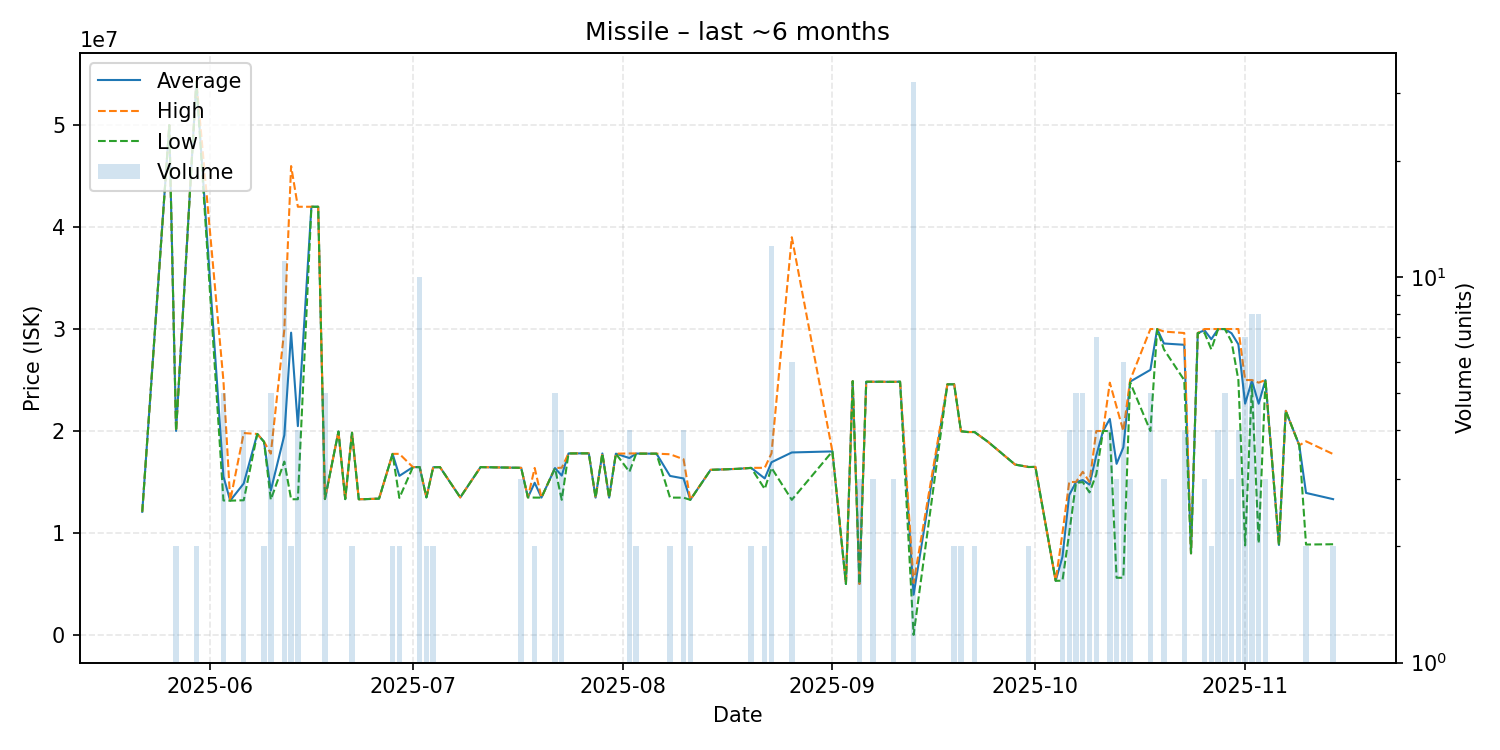

The file beside this chart, header and first rows:
date, average, highest, lowest, order_count, volume
2025-05-22, 12080000, 12080000, 12080000, 1, 1
2025-05-26, 50000000, 50000000, 50000000, 1, 1
2025-05-27, 20005000, 20010000, 20000000, 2, 2
2025-05-30, 54310000, 54350000, 54270000, 2, 2
2025-06-03, 15536000, 24920000, 13190000, 2, 5
2025-06-04, 13170000, 13170000, 13170000, 1, 1
2025-06-06, 14857500, 19800000, 13210000, 3, 4
2025-06-08, 19710000, 19710000, 19710000, 1, 1
2025-06-09, 18945000, 18950000, 18940000, 2, 2
2025-06-10, 14166000, 17780000, 13260000, 5, 5
2025-06-12, 19596364, 29950000, 17000000, 7, 11
2025-06-13, 29645000, 45980000, 13310000, 2, 2
2025-06-14, 20477500, 41990000, 13310000, 3, 4
2025-06-16, 41990000, 41990000, 41990000, 1, 1
2025-06-17, 41990000, 41990000, 41990000, 1, 1
2025-06-18, 13330000, 13330000, 13330000, 1, 5
2025-06-20, 19950000, 19950000, 19950000, 1, 1
2025-06-21, 13320000, 13320000, 13320000, 1, 1
2025-06-22, 19835000, 19840000, 19830000, 2, 2
2025-06-23, 13310000, 13310000, 13310000, 1, 1
2025-06-24, 13320000, 13320000, 13320000, 1, 1
2025-06-26, 13370000, 13370000, 13370000, 1, 1
2025-06-28, 17755000, 17760000, 17750000, 2, 2
2025-06-29, 15600000, 17760000, 13440000, 2, 2
2025-07-01, 16460000, 16460000, 16460000, 1, 1
2025-07-02, 16460000, 16460000, 16460000, 2, 10
2025-07-03, 13490000, 13490000, 13490000, 2, 2
2025-07-04, 16445000, 16450000, 16440000, 2, 2
2025-07-05, 16460000, 16460000, 16460000, 1, 1
2025-07-08, 13490000, 13490000, 13490000, 1, 1
2025-07-11, 16460000, 16460000, 16460000, 1, 1
2025-07-17, 16390000, 16390000, 16390000, 3, 3
2025-07-18, 13490000, 13490000, 13490000, 1, 1
2025-07-19, 14925000, 16380000, 13470000, 2, 2
2025-07-20, 13470000, 13470000, 13470000, 1, 1
2025-07-22, 16368000, 16370000, 16355000, 4, 5
2025-07-23, 15627500, 16400000, 13250000, 4, 4
2025-07-24, 17800000, 17800000, 17800000, 1, 1
2025-07-26, 17810000, 17810000, 17810000, 1, 1
2025-07-27, 17810000, 17810000, 17810000, 1, 1
2025-07-28, 13470000, 13470000, 13470000, 1, 1
2025-07-29, 17800000, 17800000, 17800000, 1, 1
2025-07-30, 13470000, 13470000, 13470000, 1, 1
2025-07-31, 17780000, 17780000, 17780000, 1, 1
2025-08-02, 17347500, 17800000, 16000000, 4, 4
2025-08-03, 17790000, 17800000, 17780000, 2, 2
2025-08-05, 17780000, 17780000, 17780000, 1, 1
2025-08-06, 17780000, 17780000, 17780000, 1, 1
2025-08-08, 15595000, 17720000, 13470000, 2, 2
2025-08-10, 15350000, 17235000, 13465000, 4, 4
2025-08-11, 13255000, 13260000, 13250000, 2, 2
2025-08-14, 16190000, 16190000, 16190000, 1, 1
2025-08-18, 16290000, 16290000, 16290000, 1, 1
2025-08-20, 16385000, 16390000, 16380000, 2, 2
2025-08-22, 15350000, 16390000, 14310000, 2, 2
2025-08-23, 16937500, 17810000, 16390000, 9, 12
2025-08-26, 17896667, 39000000, 13250000, 4, 6
2025-09-01, 18000000, 18000000, 18000000, 1, 1
2025-09-03, 5003000, 5003000, 5003000, 1, 1
2025-09-04, 24890000, 24890000, 24890000, 1, 1
... 49 more rows
